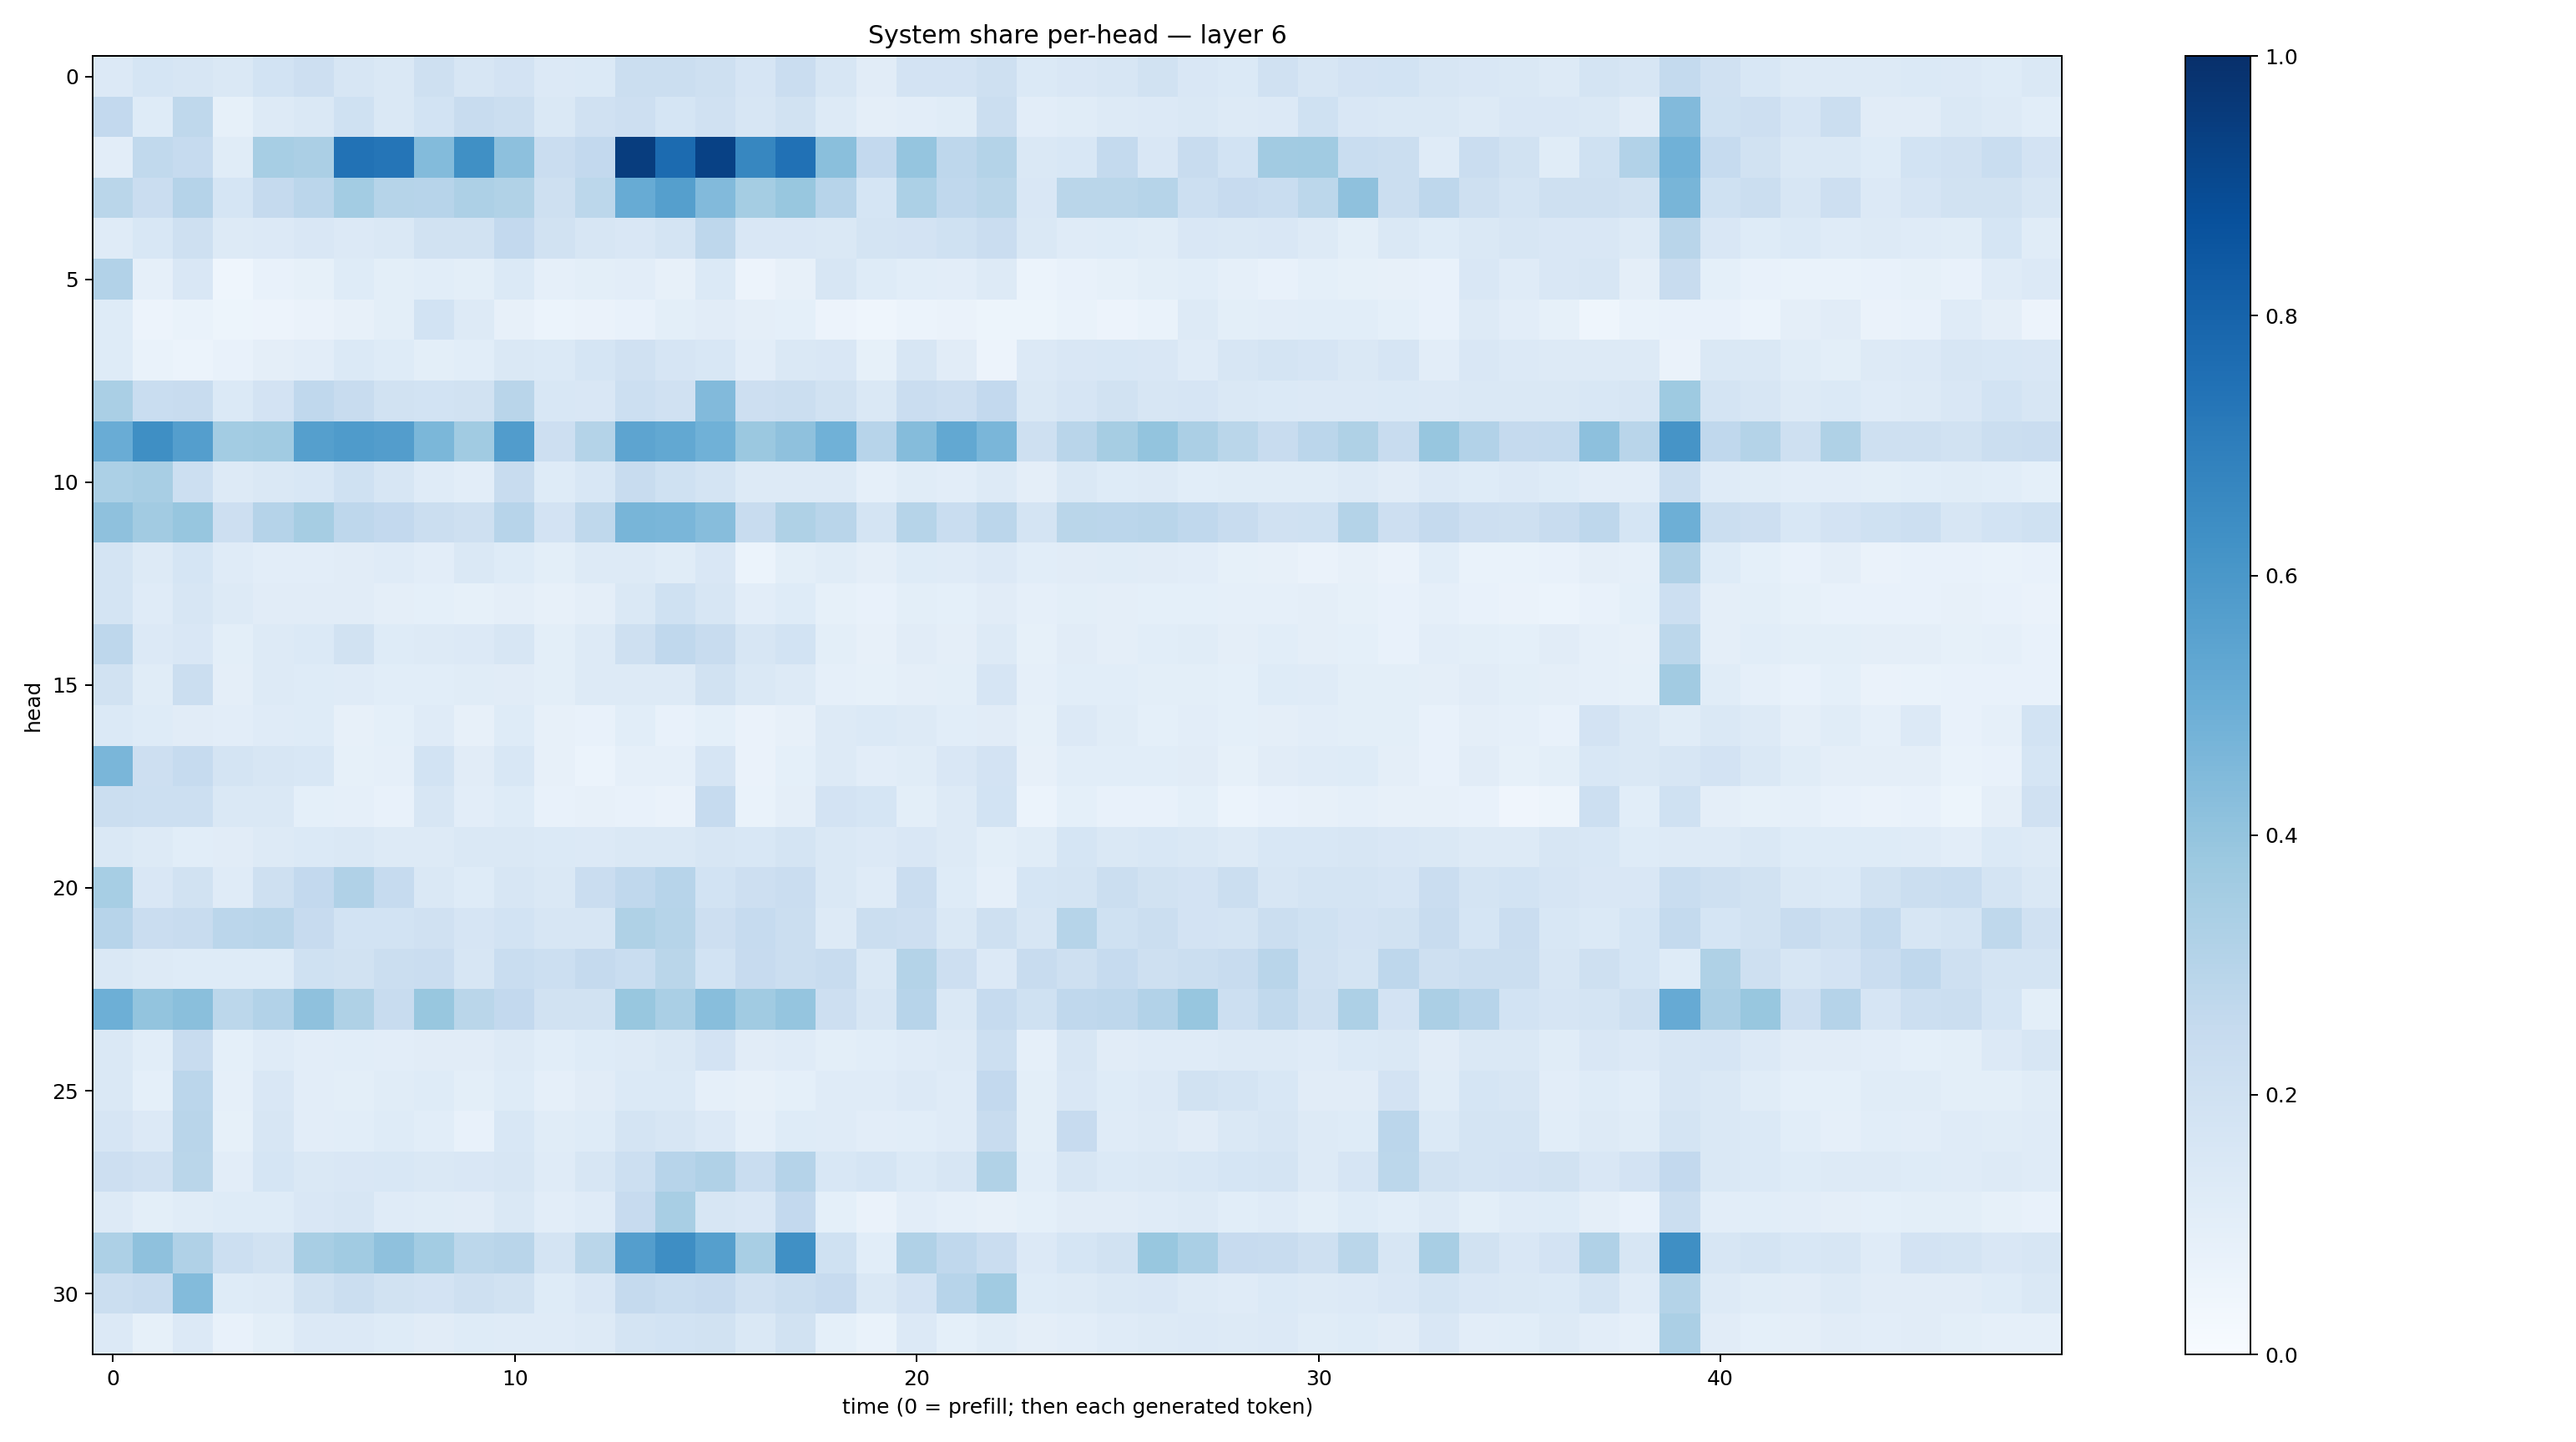

Values plotted in this chart, from the file beside it:
0.13285671, 0.16810142, 0.16051595, 0.14503433, 0.18416578, 0.212076, 0.15752254, 0.14405449, 0.20913078, 0.16004409, 0.18186663, 0.13569283, 0.13844475, 0.22033666, 0.22647807, 0.20496127, 0.16616474, 0.22988923, 0.16044244, 0.11224172, 0.1827997, 0.18184713, 0.2042715, 0.14013037
0.2611, 0.1213, 0.2725, 0.08579, 0.1264, 0.1446, 0.2024, 0.1444, 0.1869, 0.2377, 0.2193, 0.1411, 0.1985, 0.2113, 0.168, 0.1953, 0.1567, 0.1914, 0.1252, 0.09667, 0.1037, 0.1163, 0.2231, 0.1053
0.1021, 0.2648, 0.2481, 0.1144, 0.3471, 0.3329, 0.7439, 0.7332, 0.4375, 0.63, 0.4153, 0.2284, 0.2591, 0.9456, 0.7707, 0.9333, 0.6676, 0.7487, 0.424, 0.2594, 0.398, 0.2745, 0.3053, 0.1442
0.2855, 0.2291, 0.3009, 0.1697, 0.2536, 0.2833, 0.3557, 0.2987, 0.2953, 0.3278, 0.3156, 0.2036, 0.2792, 0.5101, 0.5633, 0.442, 0.3533, 0.3902, 0.2945, 0.1712, 0.3283, 0.2682, 0.2866, 0.1497
0.1203, 0.1556, 0.2047, 0.1291, 0.1349, 0.1507, 0.1355, 0.1431, 0.1879, 0.1897, 0.2589, 0.1944, 0.1607, 0.1487, 0.1773, 0.2745, 0.1494, 0.15, 0.1441, 0.1732, 0.1801, 0.2004, 0.2273, 0.1441
0.3089, 0.08923, 0.1507, 0.04593, 0.07312, 0.08508, 0.1229, 0.09787, 0.1071, 0.0996, 0.1386, 0.08856, 0.0982, 0.1017, 0.08188, 0.1389, 0.05712, 0.07944, 0.1579, 0.1233, 0.106, 0.102, 0.1302, 0.06062
0.1224, 0.05641, 0.06804, 0.0519, 0.05571, 0.06624, 0.07921, 0.1001, 0.1838, 0.1313, 0.0801, 0.06057, 0.06399, 0.07263, 0.0986, 0.1126, 0.09748, 0.09186, 0.05476, 0.04456, 0.05951, 0.06627, 0.05304, 0.05451
0.124, 0.06807, 0.05945, 0.07179, 0.09391, 0.1025, 0.1397, 0.1232, 0.09865, 0.1055, 0.1472, 0.1376, 0.1696, 0.1982, 0.1672, 0.1554, 0.1052, 0.1418, 0.1509, 0.08464, 0.1637, 0.1107, 0.05698, 0.1357
0.3377, 0.2314, 0.2416, 0.1372, 0.1821, 0.2681, 0.2345, 0.1918, 0.1864, 0.1944, 0.2918, 0.154, 0.1516, 0.2186, 0.1964, 0.4441, 0.2146, 0.2262, 0.1948, 0.1411, 0.2278, 0.2126, 0.2598, 0.1468
0.5063, 0.6358, 0.5692, 0.359, 0.3661, 0.5648, 0.5843, 0.5737, 0.4586, 0.3663, 0.5773, 0.2147, 0.3076, 0.5413, 0.525, 0.4846, 0.3789, 0.4122, 0.4877, 0.2963, 0.4353, 0.5236, 0.4617, 0.2093
0.33, 0.3422, 0.218, 0.1297, 0.1412, 0.1528, 0.202, 0.157, 0.1179, 0.1028, 0.2363, 0.124, 0.153, 0.2405, 0.202, 0.1768, 0.1304, 0.1304, 0.1316, 0.08723, 0.115, 0.102, 0.1271, 0.09523
0.4127, 0.3612, 0.3927, 0.2135, 0.3029, 0.3489, 0.2766, 0.2598, 0.222, 0.2082, 0.2937, 0.1808, 0.2717, 0.465, 0.461, 0.4298, 0.2348, 0.3206, 0.2913, 0.1751, 0.2994, 0.2341, 0.2824, 0.1731
0.1748, 0.1308, 0.1696, 0.121, 0.1021, 0.1048, 0.1109, 0.118, 0.104, 0.1431, 0.1238, 0.09909, 0.1297, 0.1305, 0.1166, 0.1489, 0.06209, 0.1002, 0.1167, 0.09588, 0.1231, 0.119, 0.1356, 0.1061
0.1765, 0.1182, 0.1618, 0.1282, 0.1124, 0.1096, 0.1101, 0.09548, 0.09159, 0.08341, 0.09711, 0.08032, 0.09473, 0.1418, 0.2003, 0.1615, 0.1018, 0.1236, 0.08432, 0.07797, 0.09969, 0.09241, 0.1113, 0.08925
0.2765, 0.136, 0.1522, 0.09846, 0.1252, 0.1396, 0.192, 0.1246, 0.1294, 0.1331, 0.1621, 0.09863, 0.1292, 0.2088, 0.2684, 0.2355, 0.1599, 0.1841, 0.1007, 0.08043, 0.1114, 0.09452, 0.1271, 0.0828
0.1887, 0.1158, 0.2223, 0.09387, 0.1325, 0.1237, 0.1206, 0.1063, 0.1067, 0.1169, 0.1126, 0.09768, 0.1273, 0.1265, 0.129, 0.1931, 0.1429, 0.1296, 0.08962, 0.08402, 0.09427, 0.09902, 0.1671, 0.08659
0.1402, 0.1234, 0.112, 0.1037, 0.1197, 0.1242, 0.07895, 0.09212, 0.1196, 0.07942, 0.123, 0.0814, 0.07243, 0.1065, 0.07758, 0.09319, 0.06267, 0.08043, 0.1278, 0.137, 0.128, 0.107, 0.1095, 0.08335
0.4616, 0.2121, 0.2495, 0.1723, 0.1608, 0.1536, 0.08592, 0.08928, 0.185, 0.1113, 0.1543, 0.07869, 0.06199, 0.08711, 0.08879, 0.1666, 0.0653, 0.09265, 0.1286, 0.1047, 0.1164, 0.1508, 0.1814, 0.07914
0.2264, 0.2178, 0.2183, 0.147, 0.1433, 0.09016, 0.08881, 0.07795, 0.1622, 0.1019, 0.1244, 0.07572, 0.08146, 0.07702, 0.06616, 0.2472, 0.07026, 0.09568, 0.1806, 0.1706, 0.1002, 0.1321, 0.1854, 0.05933
0.1425, 0.132, 0.107, 0.1129, 0.1262, 0.1399, 0.1437, 0.1313, 0.1281, 0.1473, 0.1471, 0.1383, 0.1342, 0.1417, 0.1481, 0.1583, 0.154, 0.1765, 0.1416, 0.1357, 0.1503, 0.1295, 0.1005, 0.1159
0.3454, 0.1497, 0.1918, 0.1208, 0.2087, 0.2584, 0.3197, 0.2472, 0.1447, 0.1236, 0.1591, 0.1471, 0.2269, 0.2694, 0.2959, 0.1838, 0.2118, 0.2303, 0.1407, 0.1186, 0.2276, 0.123, 0.08595, 0.1712
0.2963, 0.2275, 0.237, 0.2846, 0.2915, 0.2455, 0.1849, 0.1853, 0.1964, 0.1671, 0.1848, 0.1607, 0.1576, 0.3222, 0.2999, 0.2145, 0.2471, 0.226, 0.1309, 0.225, 0.2142, 0.1422, 0.2062, 0.1615
0.1481, 0.1287, 0.1229, 0.122, 0.122, 0.2023, 0.1891, 0.2207, 0.2301, 0.1611, 0.232, 0.2152, 0.2507, 0.234, 0.2881, 0.1852, 0.2444, 0.2234, 0.2409, 0.1475, 0.3079, 0.2117, 0.1337, 0.238
0.4929, 0.3987, 0.4239, 0.2808, 0.3088, 0.4128, 0.3214, 0.2401, 0.3876, 0.287, 0.2609, 0.191, 0.1916, 0.3892, 0.3367, 0.4293, 0.3635, 0.3962, 0.2126, 0.1589, 0.2965, 0.1427, 0.2485, 0.2028
0.143, 0.1087, 0.2361, 0.09193, 0.1199, 0.1028, 0.1088, 0.1026, 0.1127, 0.1123, 0.1317, 0.1066, 0.1242, 0.1295, 0.1415, 0.1809, 0.1102, 0.1204, 0.1003, 0.1069, 0.1196, 0.1253, 0.216, 0.08772
0.1411, 0.09155, 0.2851, 0.08935, 0.1504, 0.1046, 0.1006, 0.117, 0.1219, 0.09875, 0.1235, 0.08833, 0.1123, 0.138, 0.137, 0.08758, 0.07951, 0.0906, 0.1207, 0.1185, 0.1343, 0.119, 0.2607, 0.09857
0.1641, 0.1351, 0.2921, 0.08577, 0.1633, 0.1041, 0.1082, 0.1226, 0.1082, 0.07425, 0.1534, 0.1168, 0.1243, 0.1795, 0.1568, 0.1335, 0.08911, 0.1237, 0.1181, 0.1037, 0.1073, 0.12, 0.2367, 0.09859
0.2148, 0.1984, 0.2876, 0.1052, 0.1682, 0.148, 0.1501, 0.1562, 0.1428, 0.1508, 0.157, 0.1191, 0.1569, 0.2184, 0.2945, 0.3172, 0.2326, 0.3041, 0.1523, 0.1711, 0.1393, 0.1627, 0.3161, 0.1067
0.1323, 0.09798, 0.1163, 0.1222, 0.1248, 0.1504, 0.1629, 0.1208, 0.1146, 0.111, 0.1436, 0.1042, 0.1199, 0.2461, 0.3419, 0.1578, 0.1509, 0.2603, 0.09, 0.06392, 0.104, 0.08699, 0.08002, 0.09103
0.3255, 0.4112, 0.3191, 0.2157, 0.1899, 0.3413, 0.3643, 0.4118, 0.3557, 0.2782, 0.2918, 0.1789, 0.2889, 0.5694, 0.6389, 0.5642, 0.3409, 0.6304, 0.2, 0.1061, 0.3167, 0.2678, 0.2275, 0.1328
0.2192, 0.2403, 0.4395, 0.1222, 0.1289, 0.1895, 0.2229, 0.1919, 0.18, 0.2095, 0.1897, 0.1217, 0.1493, 0.2531, 0.2333, 0.2426, 0.1957, 0.2245, 0.2449, 0.1417, 0.1798, 0.2963, 0.3656, 0.1234
0.1361, 0.083, 0.1367, 0.07685, 0.09925, 0.136, 0.1364, 0.1219, 0.1129, 0.125, 0.1176, 0.118, 0.1324, 0.1725, 0.1867, 0.1905, 0.1442, 0.1879, 0.09035, 0.06874, 0.1352, 0.09346, 0.114, 0.09533
